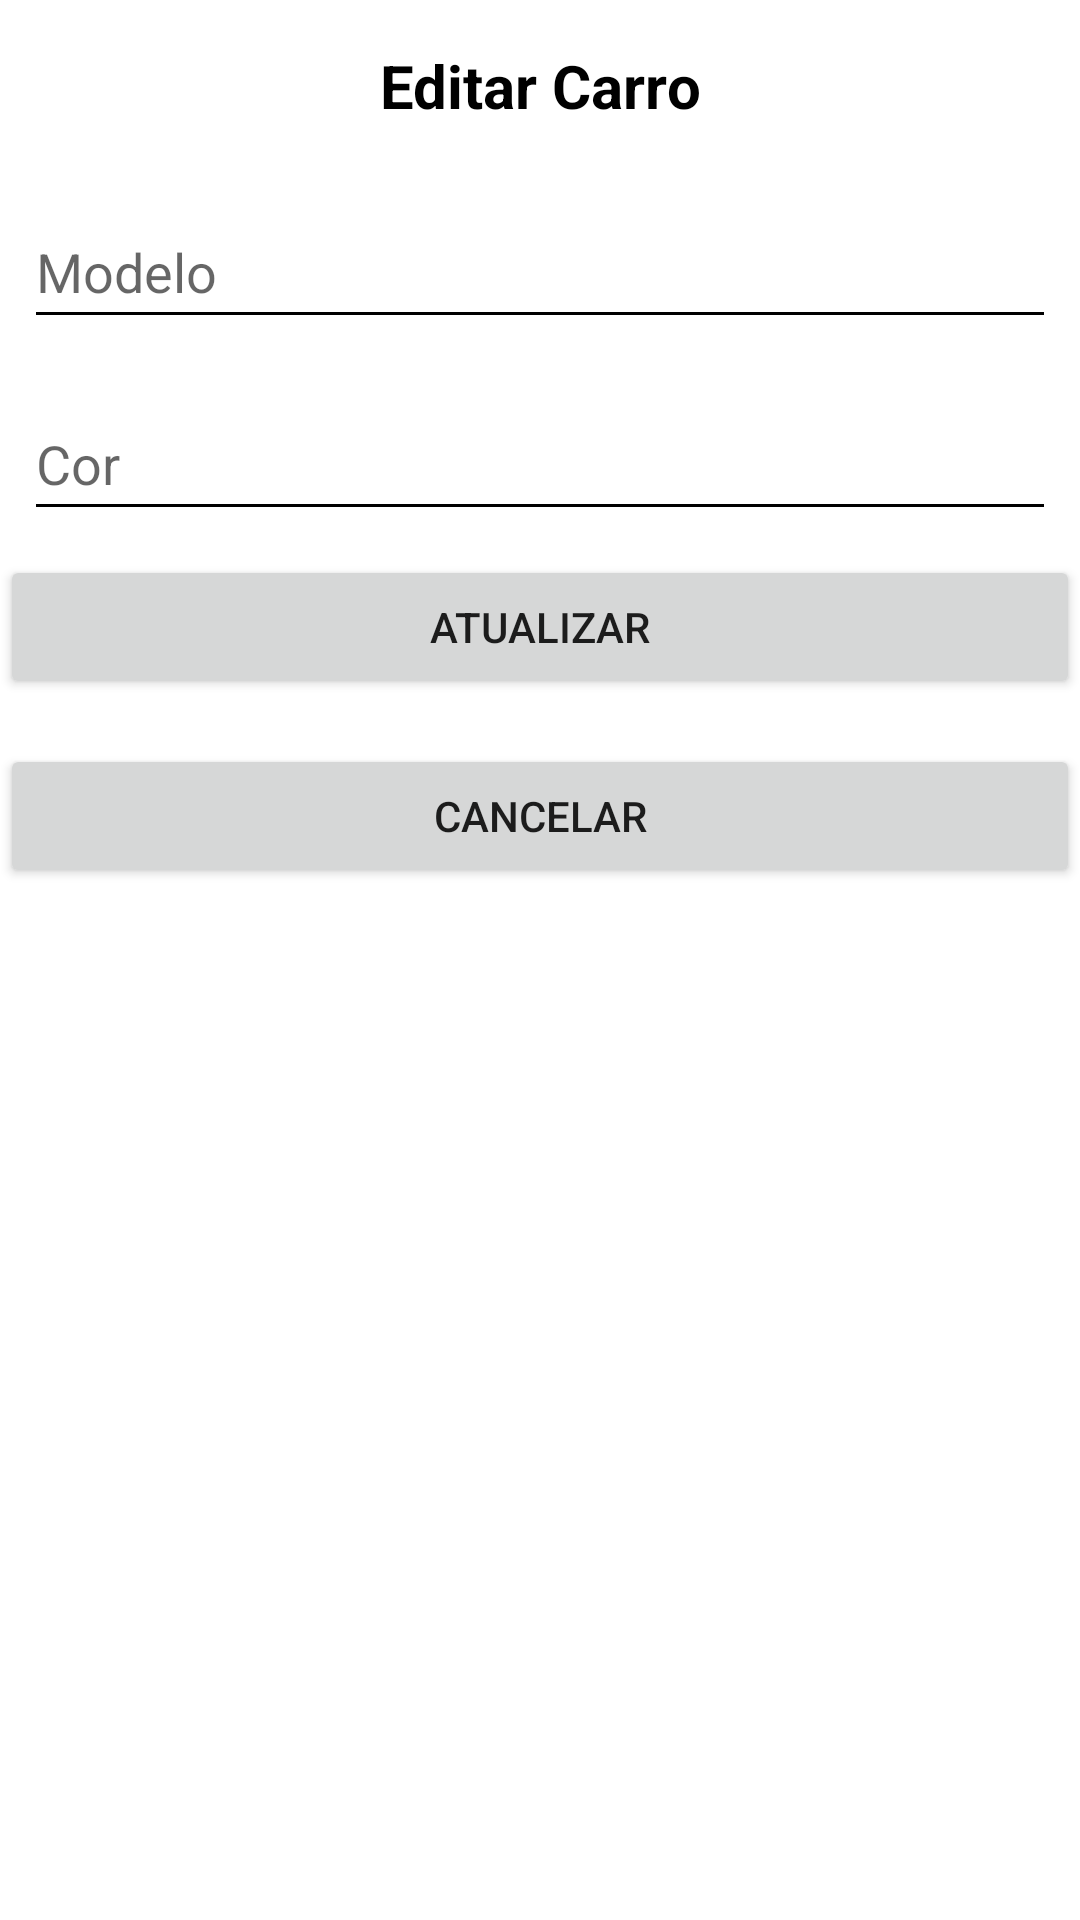

The Android layout XML behind this screen, and the referenced resources:
<!-- AndroidManifest.xml: application theme Theme.NavegandoEntreTelas -->
<!-- res/layout/activity_edt_car.xml -->
<?xml version="1.0" encoding="utf-8"?>
<LinearLayout xmlns:android="http://schemas.android.com/apk/res/android"
    xmlns:app="http://schemas.android.com/apk/res-auto"
    xmlns:tools="http://schemas.android.com/tools"
    android:layout_width="match_parent"
    android:layout_height="match_parent"
    android:orientation="vertical"
    tools:context=".ui.FormularioCar">


    <TextView
        android:id="@+id/titulo"
        android:layout_width="match_parent"
        android:layout_height="wrap_content"
        android:layout_marginTop="15dp"
        android:layout_marginBottom="15dp"
        android:textSize="20sp"
        android:textStyle="bold"
        android:textColor="@color/black"
        android:gravity="center"
        android:text="@string/titulo2" />


    <EditText
        android:id="@+id/modelo"
        android:layout_width="match_parent"
        android:layout_height="wrap_content"
        android:layout_margin="8dp"
        android:backgroundTint="@color/black"
        android:ems="10"
        android:hint="Modelo"
        android:inputType="textCapWords"
        android:minHeight="48dp" />

    <EditText
        android:id="@+id/cor"
        android:layout_width="match_parent"
        android:layout_height="wrap_content"
        android:layout_margin="8dp"
        android:backgroundTint="@color/black"
        android:ems="10"
        android:hint="Cor"
        android:inputType="textCapWords"
        android:minHeight="48dp"
        tools:ignore="TouchTargetSizeCheck" />


    <Button
        android:id="@+id/atualizar"
        android:layout_width="match_parent"
        android:layout_height="wrap_content"
        android:layout_marginBottom="15dp"
        android:text="Atualizar" />

    <Button
        android:id="@+id/cancelar"
        android:layout_width="match_parent"
        android:layout_height="wrap_content"
        android:text="Cancelar" />
</LinearLayout>
<!-- resources referenced by this layout -->
<resources>
  <string name="titulo2">Editar Carro</string>
  <style name="Theme.NavegandoEntreTelas" parent="Theme.MaterialComponents.DayNight.NoActionBar">
          
          <item name="colorPrimary">@color/purple_500</item>
          <item name="colorPrimaryVariant">@color/purple_700</item>
          <item name="colorOnPrimary">@color/white</item>
          
          <item name="colorSecondary">@color/teal_200</item>
          <item name="colorSecondaryVariant">@color/teal_700</item>
          <item name="colorOnSecondary">@color/black</item>
          
          <item name="android:statusBarColor" tools:targetApi="l">?attr/colorPrimaryVariant</item>
          
      </style>
  <!-- not gathered from this repository: default colours our renderer supplied (Android Studio template values) -->
  <color name="purple_500">#FF6200EE</color>
  <color name="purple_700">#FF3700B3</color>
  <color name="teal_200">#FF03DAC5</color>
  <color name="teal_700">#FF018786</color>
  <color name="black">#FF000000</color>
  <color name="white">#FFFFFFFF</color>
</resources>
